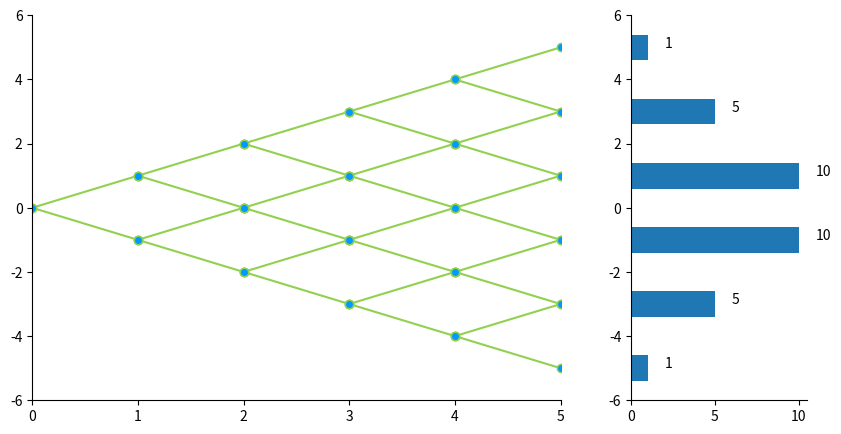
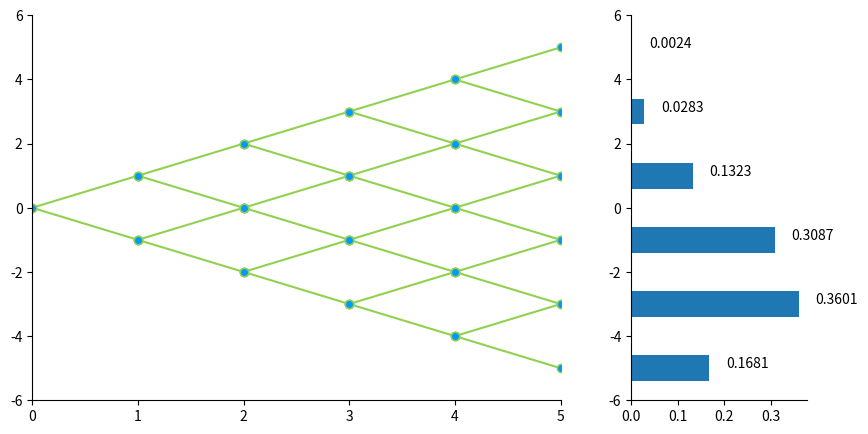

Source code (Python) for these figures, in order:

###############
# Authored by Weisheng Jiang
# Book 3  |  From Basic Arithmetic to Machine Learning
# Published and copyrighted by Tsinghua University Press
# Beijing, China, 2022
###############

# Bk3_Ch20_1_A

from matplotlib import pyplot as plt
import numpy as np
from sympy.abc import x
from sympy import Poly
import seaborn as sns

n = 5
# starting point

fig, (ax1, ax2) = plt.subplots(1, 2, figsize=(10,5), gridspec_kw={'width_ratios': [3, 1]})

for i in np.arange(n):
    
    Nodes_y = np.linspace(-i,i,i+1)
    
    B_y = np.concatenate((Nodes_y+1, Nodes_y-1))
    B_x = np.zeros_like(B_y) + i + 1
    B = np.stack((B_x,B_y))
    
    A_y = np.concatenate((Nodes_y, Nodes_y))
    A_x = np.zeros_like(A_y) + i
    
    x_AB = np.stack((A_x,B_x))
    
    y_AB = np.stack((A_y,B_y))

    ax1.plot(x_AB, y_AB, 'o-', color = '#92D050',
             markerfacecolor = '#0099FF',
             markeredgecolor = None)

ax1.spines['right'].set_visible(False)
ax1.spines['top'].set_visible(False)
ax1.set_xlim(0,n)
ax1.set_ylim(B_y.min() - 1,B_y.max() + 1)

degrees = np.linspace(n,0,n + 1)

from scipy.special import binom

poly_coeffs = binom(n,degrees)

locations = np.linspace(B_y.min(),B_y.max(),n+1)

ax2.barh(locations, poly_coeffs, align='center')

for i,(x,y) in enumerate(zip(locations.tolist(), poly_coeffs.tolist())):
    ax2.text(y + poly_coeffs.max()*0.1, x, str(int(y)))

ax2.set_ylim(B_y.min() - 1,B_y.max() + 1)
ax2.spines['right'].set_visible(False)
ax2.spines['top'].set_visible(False)


# Bk3_Ch20_1_B

#%% probability histogram

from scipy.stats import binom

p = 0.3 # 0.5

x = np.arange(0, n + 1)

p_x= binom.pmf(x, n, p)

fig, (ax1, ax2) = plt.subplots(1, 2, figsize=(10,5), gridspec_kw={'width_ratios': [3, 1]})

for i in np.arange(n):
    
    Nodes_y = np.linspace(-i,i,i+1)
    
    B_y = np.concatenate((Nodes_y+1, Nodes_y-1))
    B_x = np.zeros_like(B_y) + i + 1
    B = np.stack((B_x,B_y))
    
    A_y = np.concatenate((Nodes_y, Nodes_y))
    A_x = np.zeros_like(A_y) + i
    
    x_AB = np.stack((A_x,B_x))
    
    y_AB = np.stack((A_y,B_y))

    ax1.plot(x_AB, y_AB, 'o-', color = '#92D050',
             markerfacecolor = '#0099FF',
             markeredgecolor = None)


ax1.spines['right'].set_visible(False)
ax1.spines['top'].set_visible(False)

ax1.set_xlim(0,n)
ax1.set_ylim(B_y.min() - 1,B_y.max() + 1)

ax2.barh(locations, p_x, align='center')

for i,(x,y) in enumerate(zip(locations.tolist(), p_x.tolist())):
    ax2.text(y + p_x.max()*0.1, x, "{:.4f}".format(y))

ax2.set_ylim(B_y.min() - 1,B_y.max() + 1)
ax2.spines['right'].set_visible(False)
ax2.spines['top'].set_visible(False)
